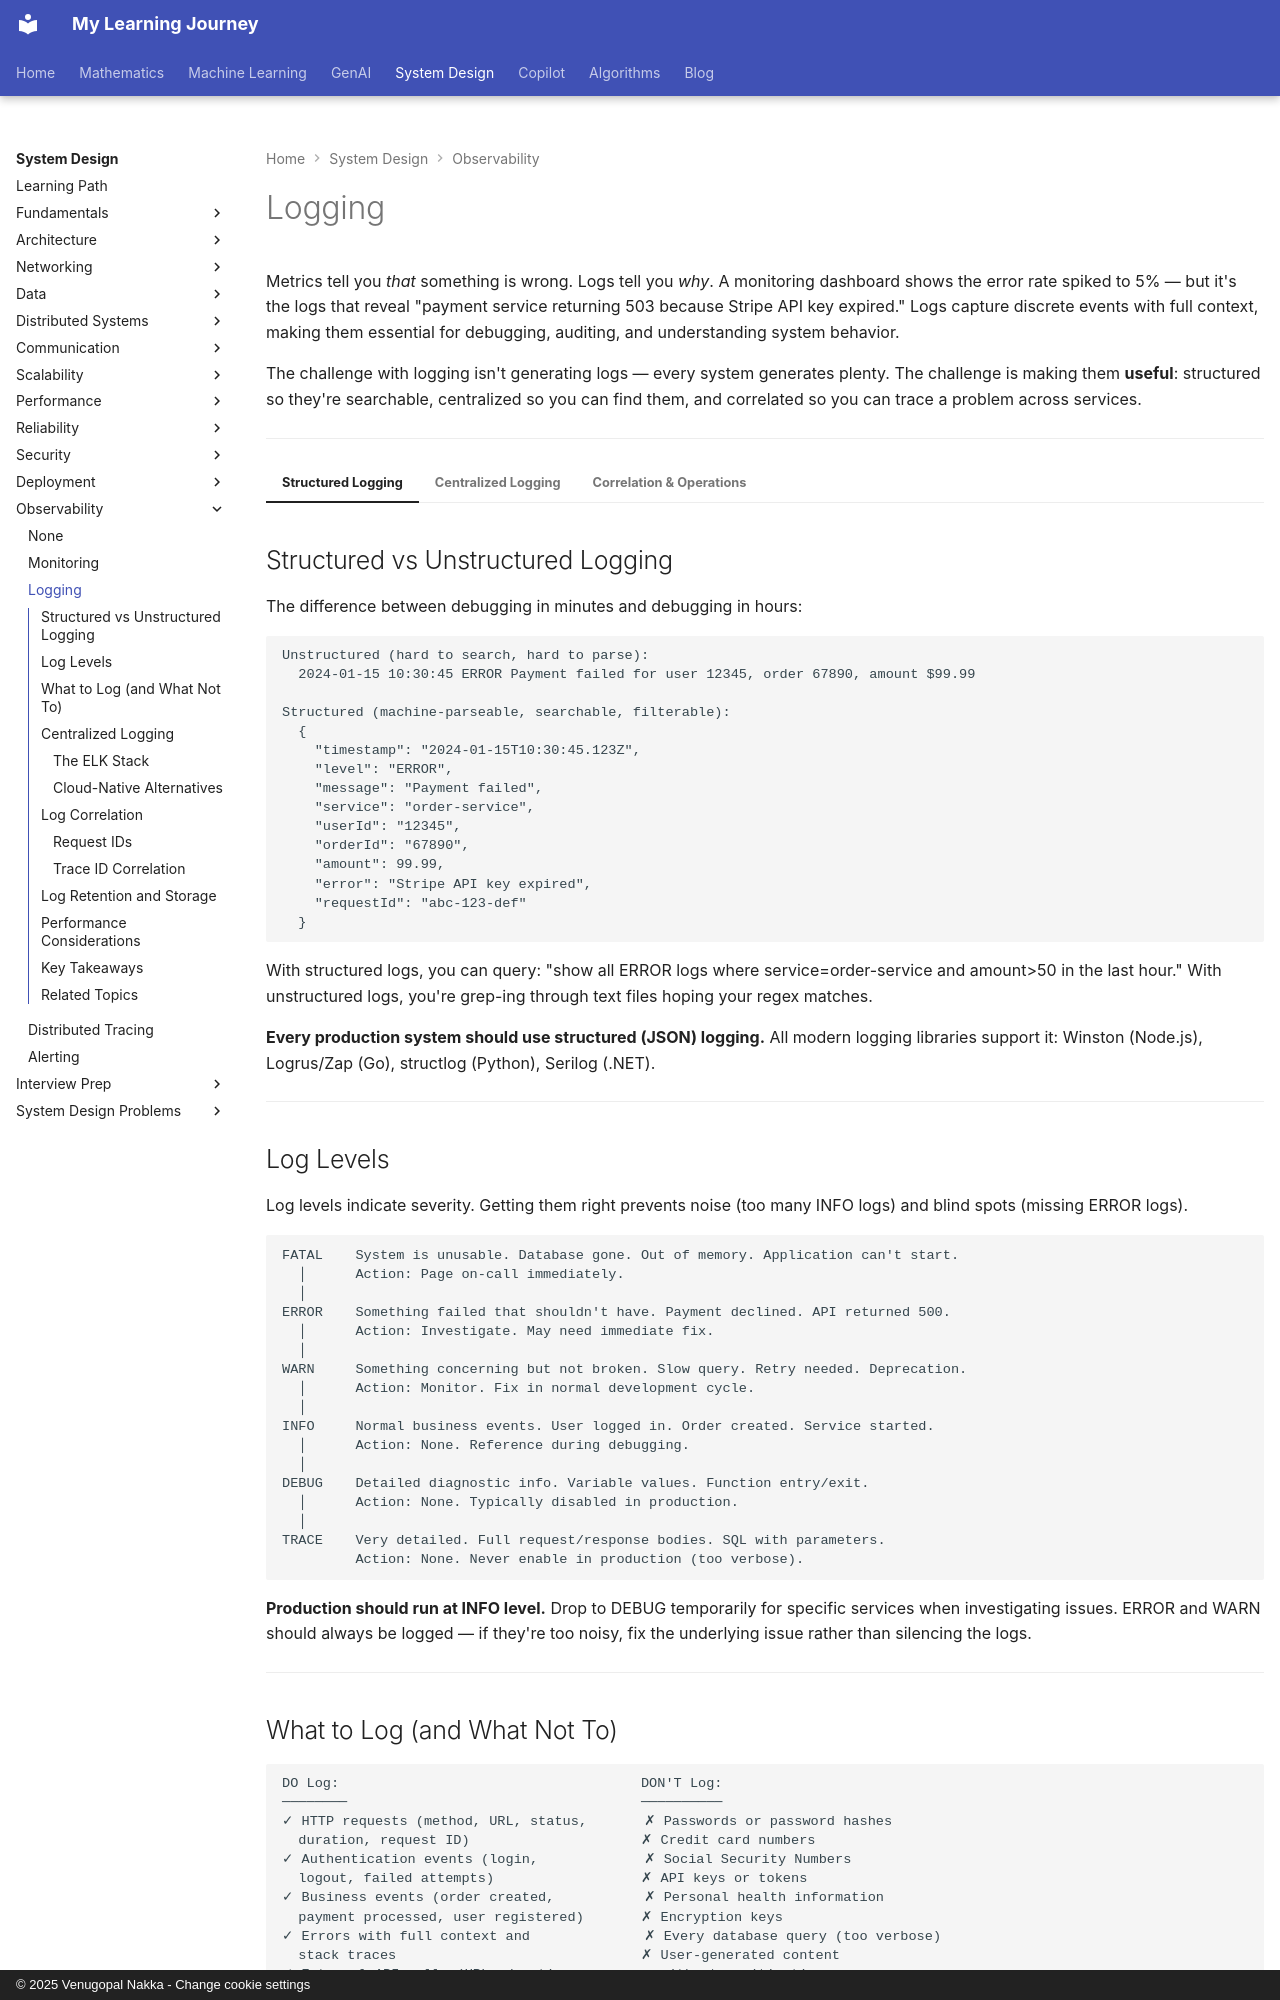

repository: nvgr-GenAI/my-learning · page: system-design/observability/logging/index.html · generator: mkdocs · copyright: © 2025 Venugopal Nakka - Change cookie settings

# Logging

Metrics tell you *that* something is wrong. Logs tell you *why*. A monitoring dashboard shows the error rate spiked to 5% — but it's the logs that reveal "payment service returning 503 because Stripe API key expired." Logs capture discrete events with full context, making them essential for debugging, auditing, and understanding system behavior.

The challenge with logging isn't generating logs — every system generates plenty. The challenge is making them **useful**: structured so they're searchable, centralized so you can find them, and correlated so you can trace a problem across services.

---

=== "Structured Logging"

    ## Structured vs Unstructured Logging

    The difference between debugging in minutes and debugging in hours:

    ```
    Unstructured (hard to search, hard to parse):
      2024-01-15 10:30:45 ERROR Payment failed for user 12345, order 67890, amount $99.99

    Structured (machine-parseable, searchable, filterable):
      {
        "timestamp": "2024-01-15T10:30:45.123Z",
        "level": "ERROR",
        "message": "Payment failed",
        "service": "order-service",
        "userId": "12345",
        "orderId": "67890",
        "amount": 99.99,
        "error": "Stripe API key expired",
        "requestId": "abc-123-def"
      }
    ```

    With structured logs, you can query: "show all ERROR logs where service=order-service and amount>50 in the last hour." With unstructured logs, you're grep-ing through text files hoping your regex matches.

    **Every production system should use structured (JSON) logging.** All modern logging libraries support it: Winston (Node.js), Logrus/Zap (Go), structlog (Python), Serilog (.NET).

    ---

    ## Log Levels

    Log levels indicate severity. Getting them right prevents noise (too many INFO logs) and blind spots (missing ERROR logs).

    ```
    FATAL    System is unusable. Database gone. Out of memory. Application can't start.
      │      Action: Page on-call immediately.
      │
    ERROR    Something failed that shouldn't have. Payment declined. API returned 500.
      │      Action: Investigate. May need immediate fix.
      │
    WARN     Something concerning but not broken. Slow query. Retry needed. Deprecation.
      │      Action: Monitor. Fix in normal development cycle.
      │
    INFO     Normal business events. User logged in. Order created. Service started.
      │      Action: None. Reference during debugging.
      │
    DEBUG    Detailed diagnostic info. Variable values. Function entry/exit.
      │      Action: None. Typically disabled in production.
      │
    TRACE    Very detailed. Full request/response bodies. SQL with parameters.
             Action: None. Never enable in production (too verbose).
    ```

    **Production should run at INFO level.** Drop to DEBUG temporarily for specific services when investigating issues. ERROR and WARN should always be logged — if they're too noisy, fix the underlying issue rather than silencing the logs.

    ---

    ## What to Log (and What Not To)
